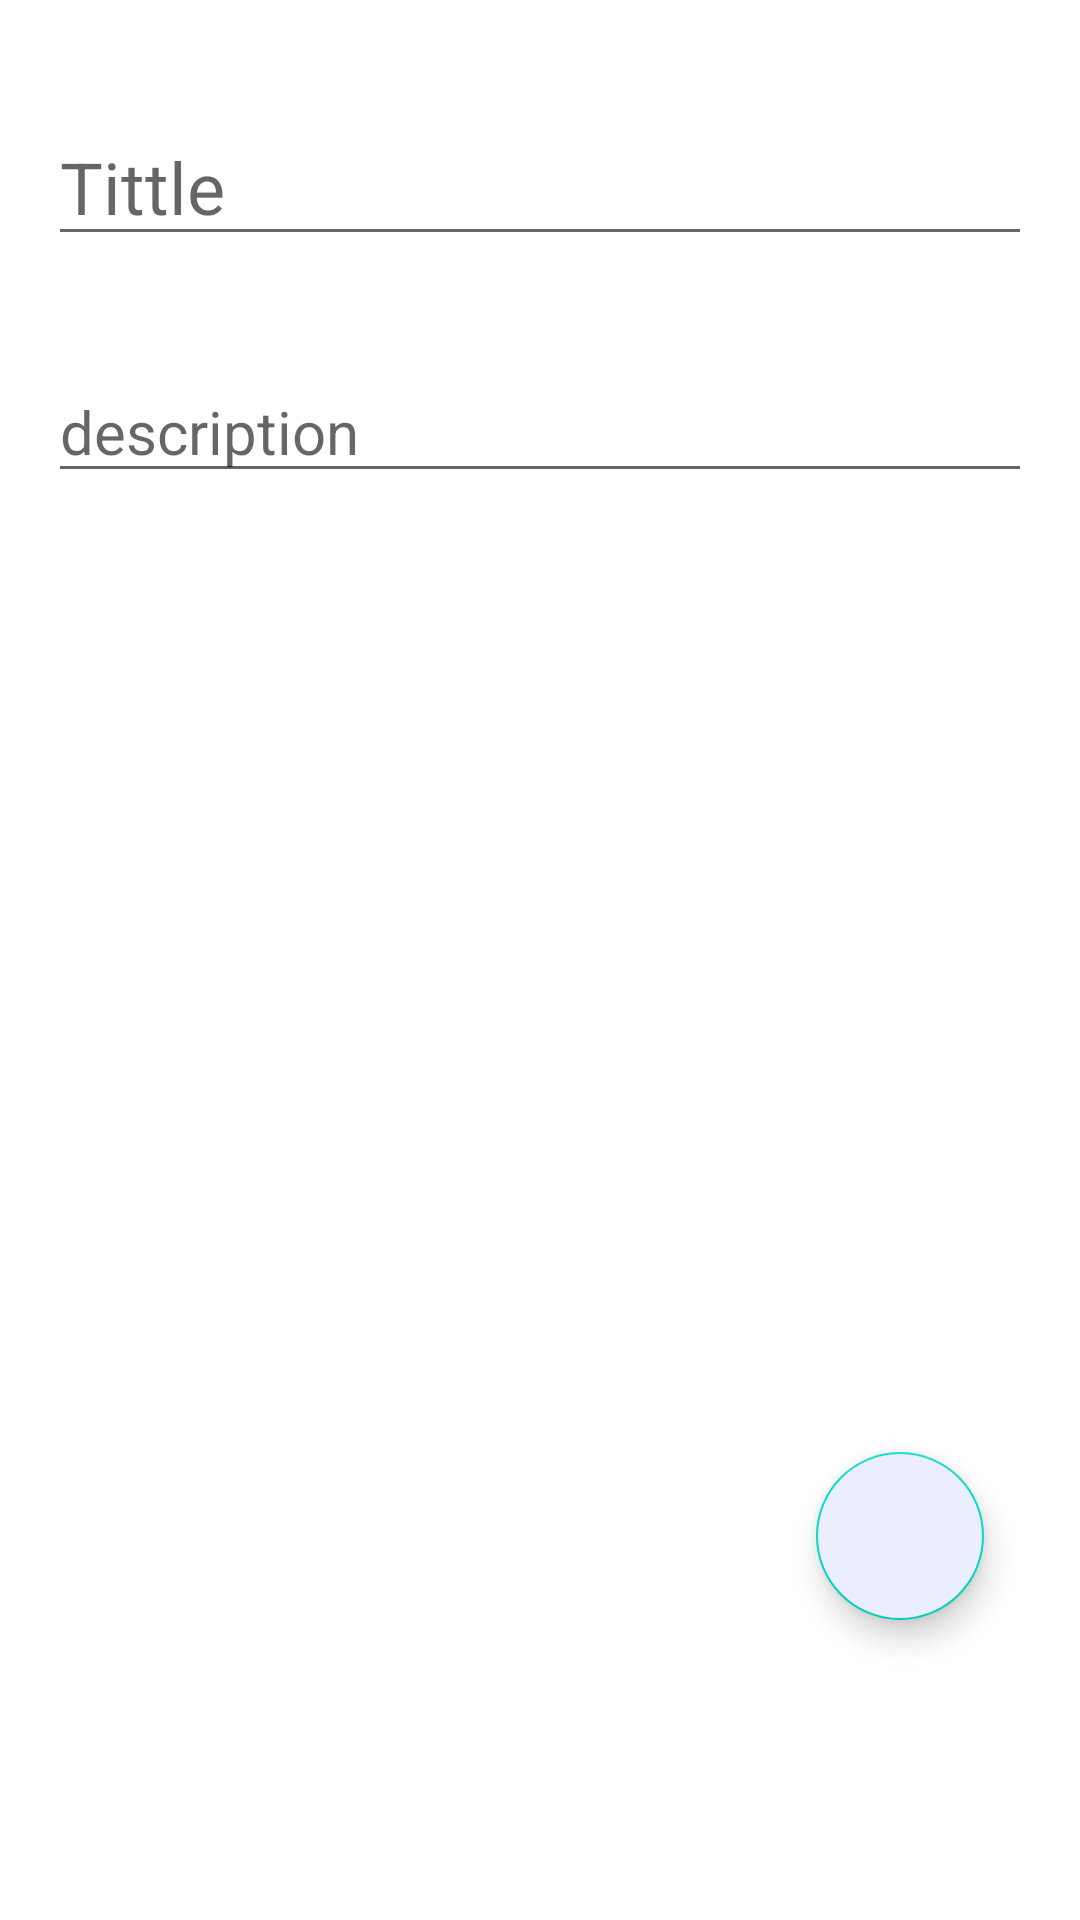

The Android layout XML behind this screen, and the referenced resources:
<!-- AndroidManifest.xml: application theme Theme.ToDoToday -->
<!-- res/layout/fragment_add_dashboard.xml -->
<androidx.constraintlayout.widget.ConstraintLayout
    xmlns:android="http://schemas.android.com/apk/res/android"
    xmlns:app="http://schemas.android.com/apk/res-auto"
    xmlns:tools="http://schemas.android.com/tools"
    android:layout_width="match_parent"
    android:layout_height="match_parent">


    <ScrollView
        android:layout_width="match_parent"
        android:layout_height="wrap_content"
        android:layout_marginLeft="16dp"
        android:layout_marginTop="36dp"
        android:layout_marginRight="16dp"
        app:layout_constraintEnd_toEndOf="parent"
        app:layout_constraintStart_toStartOf="parent"
        app:layout_constraintTop_toTopOf="parent">

        <LinearLayout
            android:layout_width="match_parent"
            android:layout_height="wrap_content"
            android:orientation="vertical">

            <EditText
                android:id="@+id/tittleTaskET"
                android:layout_width="match_parent"
                android:layout_height="wrap_content"
                android:ems="10"
                android:hint="Tittle"
                android:inputType="textMultiLine|textPersonName"
                android:textSize="24sp" />

            <Space
                android:layout_width="match_parent"
                android:layout_height="35dp" />

            <EditText
                android:id="@+id/descriptionTaskET"
                android:layout_width="match_parent"
                android:layout_height="wrap_content"
                android:ems="10"
                android:hint="description"
                android:inputType="textMultiLine|textPersonName"
                android:textSize="20sp" />

        </LinearLayout>
    </ScrollView>

    <com.google.android.material.floatingactionbutton.FloatingActionButton
        android:id="@+id/sendFAB"
        android:layout_width="wrap_content"
        android:layout_height="wrap_content"
        android:layout_marginEnd="32dp"
        android:layout_marginBottom="100dp"
        android:backgroundTint="@color/white_fachero"
        android:clickable="true"
        app:layout_constraintBottom_toBottomOf="parent"
        app:layout_constraintEnd_toEndOf="parent"
        app:rippleColor="#000000"
        app:srcCompat="@drawable/ic_baseline_add_24"
        android:focusable="true"
        android:layout_marginRight="32dp"
        tools:ignore="VectorDrawableCompat" />
</androidx.constraintlayout.widget.ConstraintLayout>
<!-- resources referenced by this layout -->
<resources>
  <color name="white_fachero">#EAEEFF</color>
  <style name="Theme.ToDoToday" parent="Theme.MaterialComponents.DayNight.NoActionBar">
          
          <item name="colorPrimary">@color/teal_fachero</item>
          <item name="colorPrimaryVariant">@color/salmon_fachero</item>
          <item name="colorOnPrimary">@color/white</item>
          
          <item name="colorSecondary">@color/teal_200</item>
          <item name="colorSecondaryVariant">@color/teal_700</item>
          <item name="colorOnSecondary">@color/black</item>
          
          <item name="android:statusBarColor" tools:targetApi="l">?attr/colorPrimaryVariant</item>
          
      </style>
  <color name="teal_fachero">#46DBC8</color>
  <color name="salmon_fachero">#FA5D63</color>
  <color name="white">#FFFFFFFF</color>
  <color name="teal_200">#FF03DAC5</color>
  <color name="teal_700">#FF018786</color>
  <color name="black">#FF000000</color>
</resources>
